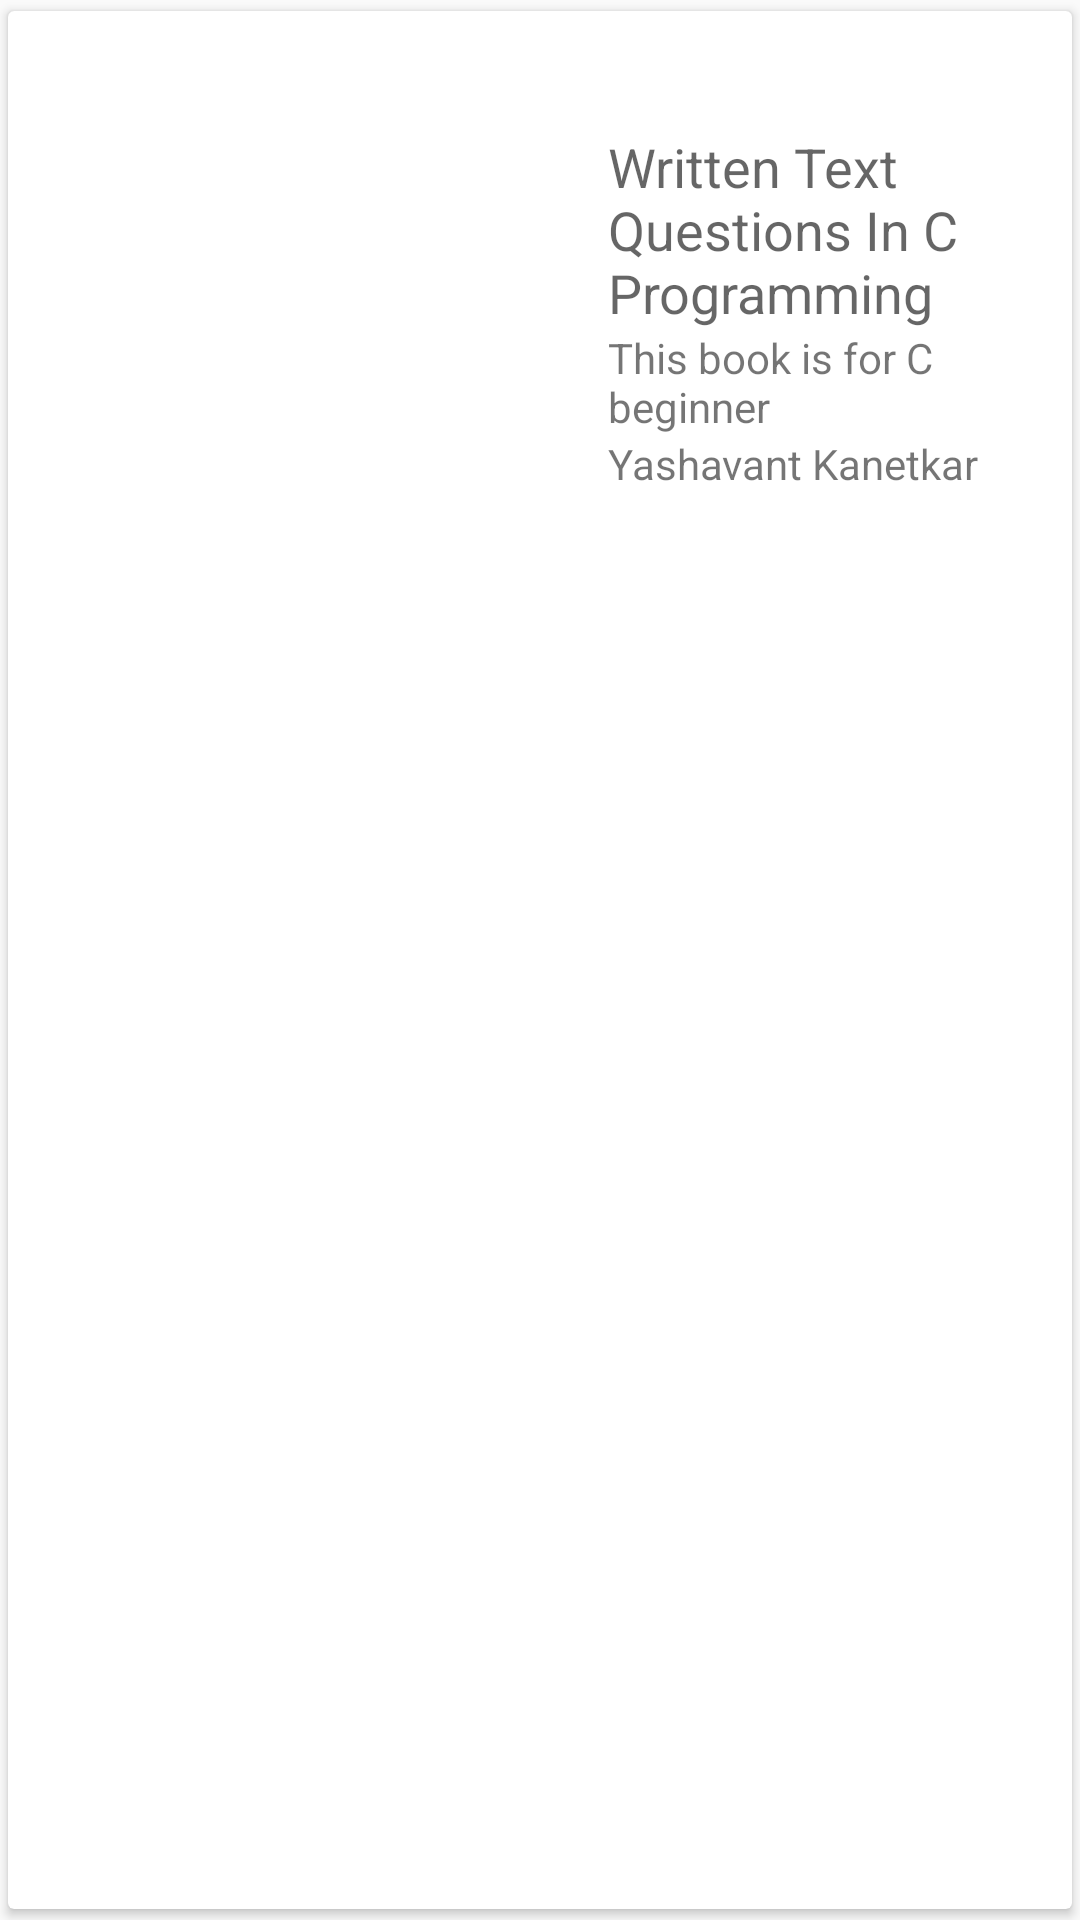

Reconstruct the res/layout file that produces this screen, plus the resources it refers to.
<!-- AndroidManifest.xml: application theme AppTheme -->
<!-- res/layout/book_card.xml -->
<?xml version="1.0" encoding="utf-8"?>
<android.support.v7.widget.CardView xmlns:android="http://schemas.android.com/apk/res/android"
    android:layout_width="match_parent"
    android:layout_height="wrap_content"
    xmlns:app="http://schemas.android.com/apk/res-auto"
    app:cardUseCompatPadding="true">

    <LinearLayout
        android:layout_width="match_parent"
        android:layout_height="wrap_content"
        android:orientation="horizontal">

        <ImageView
            android:id="@+id/book_image"
            android:layout_width="200dp"
            android:layout_height="200dp"/>

        <LinearLayout
            android:layout_width="match_parent"
            android:layout_height="wrap_content"
            android:orientation="vertical"
            android:layout_gravity="center_vertical">

            <TextView
                android:id="@+id/book_title"
                android:layout_width="match_parent"
                android:layout_height="wrap_content"
                android:text="Written Text Questions In C Programming"
                android:textAppearance="?android:textAppearanceMedium"/>

            <TextView
                android:id="@+id/book_description"
                android:layout_width="match_parent"
                android:layout_height="wrap_content"
                android:text="This book is for C beginner"/>

            <TextView
                android:id="@+id/book_author"
                android:layout_width="match_parent"
                android:layout_height="wrap_content"
                android:text="Yashavant Kanetkar"/>

        </LinearLayout>
    </LinearLayout>


</android.support.v7.widget.CardView>
<!-- resources referenced by this layout -->
<resources>
  <style name="AppTheme" parent="Theme.AppCompat.Light.DarkActionBar">
          
          <item name="colorPrimary">@color/colorPrimary</item>
          <item name="colorPrimaryDark">@color/colorPrimaryDark</item>
          <item name="colorAccent">@color/colorAccent</item>
      </style>
  <!-- not gathered from this repository: default colours our renderer supplied (Android Studio template values) -->
  <color name="colorPrimary">#FF6200EE</color>
  <color name="colorPrimaryDark">#FF3700B3</color>
  <color name="colorAccent">#FF03DAC5</color>
</resources>
